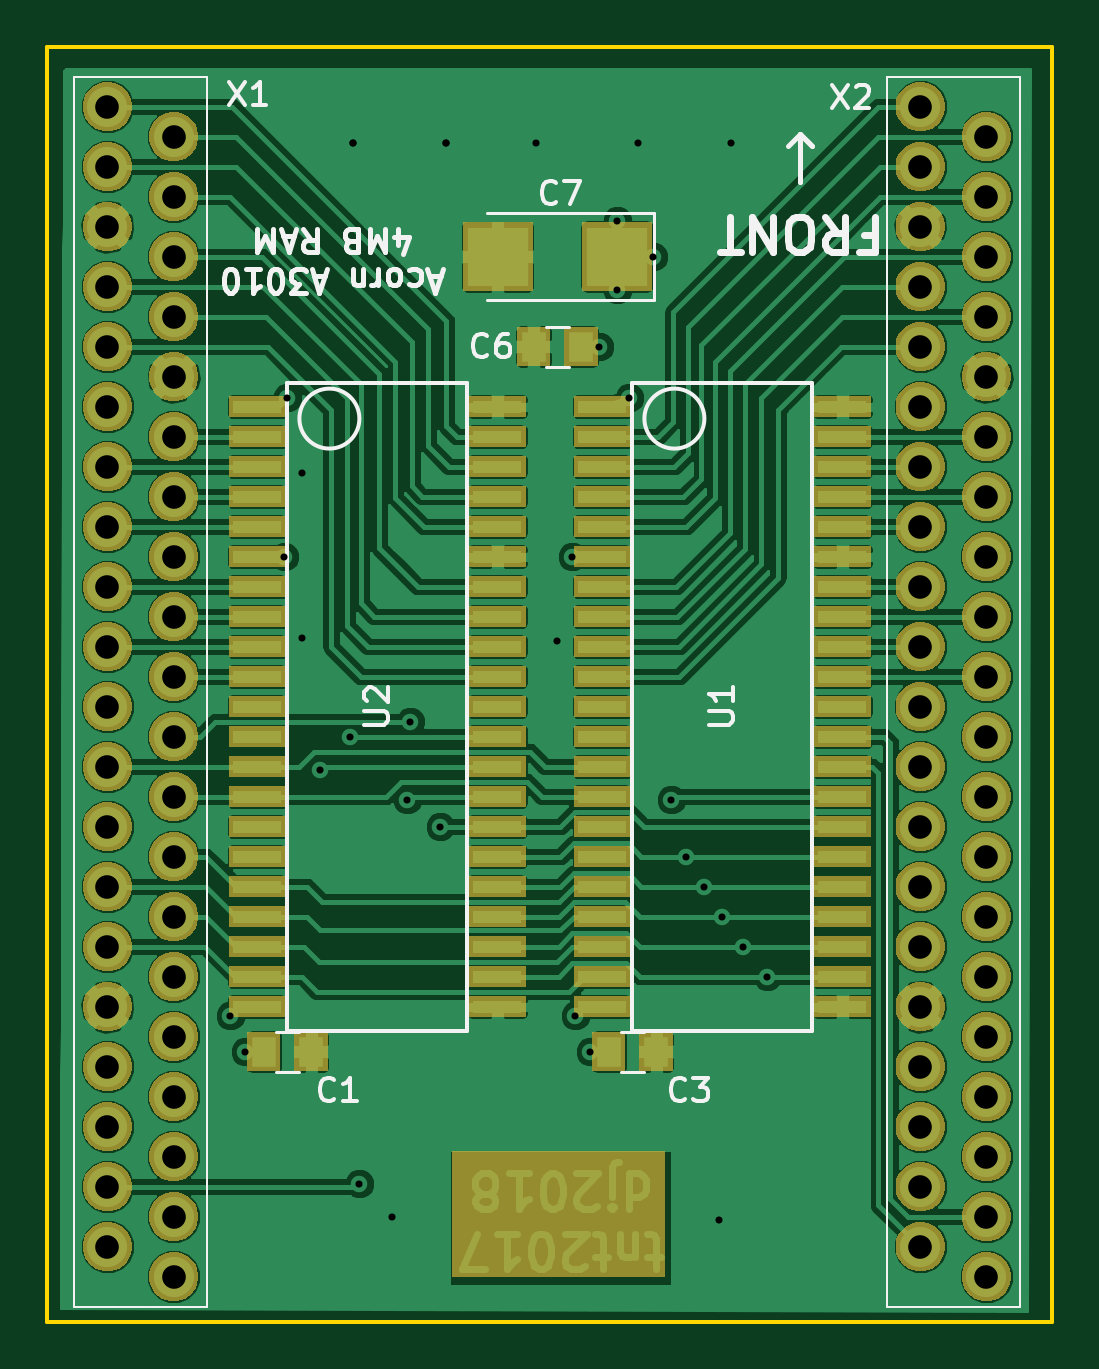
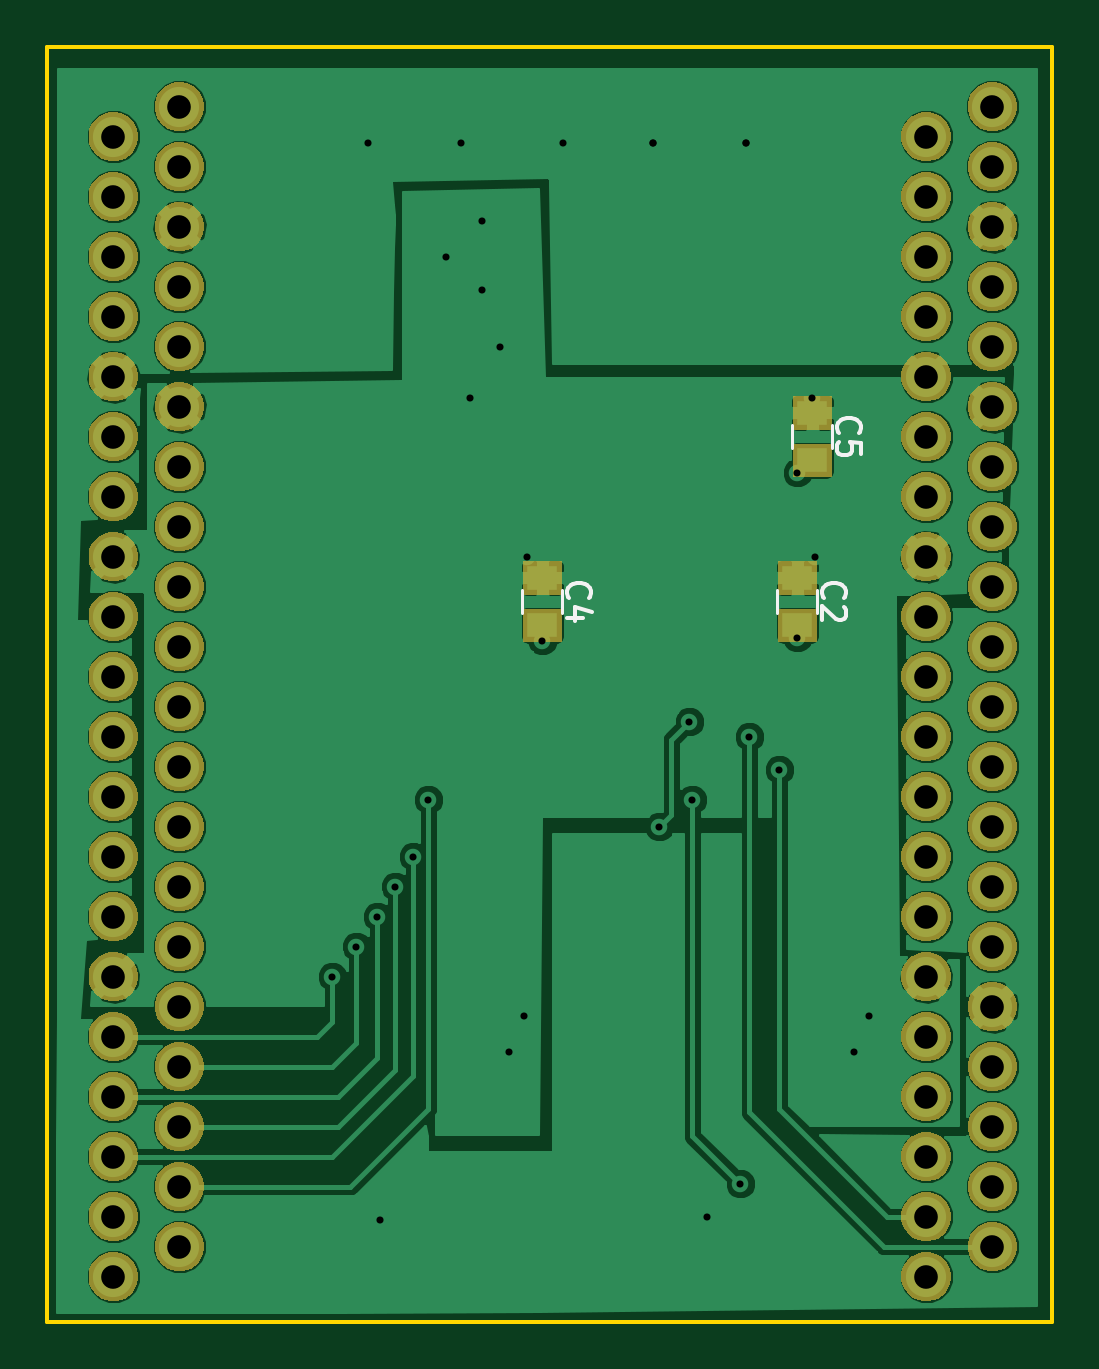
Circuit board: 11 layer files. Board 42.5 x 54.0 mm.
- bottom_copper: oakram-B.Cu.gbl (113556 bytes)
- bottom_mask: oakram-B.Mask.gbs (79892 bytes)
- paste: oakram-B.Paste.gbp (797 bytes)
- bottom_silk: oakram-B.SilkS.gbo (2990 bytes)
- outline: oakram-Edge.Cuts.gm1 (722 bytes)
- top_copper: oakram-F.Cu.gtl (194898 bytes)
- top_mask: oakram-F.Mask.gts (94122 bytes)
- paste: oakram-F.Paste.gtp (3152 bytes)
- top_silk: oakram-F.SilkS.gto (12375 bytes)
- drill: oakram-NPTH.drl (163 bytes)
- drill: oakram-PTH.drl (1662 bytes)

=== bottom_copper: oakram-B.Cu.gbl (113556 bytes, source omitted) ===
=== bottom_mask: oakram-B.Mask.gbs (79892 bytes, source omitted) ===
=== paste: oakram-B.Paste.gbp ===
G04 #@! TF.GenerationSoftware,KiCad,Pcbnew,(5.0.1-3-g963ef8bb5)*
G04 #@! TF.CreationDate,2019-05-17T23:20:08-07:00*
G04 #@! TF.ProjectId,oakram,6F616B72616D2E6B696361645F706362,rev?*
G04 #@! TF.SameCoordinates,Original*
G04 #@! TF.FileFunction,Paste,Bot*
G04 #@! TF.FilePolarity,Positive*
%FSLAX46Y46*%
G04 Gerber Fmt 4.6, Leading zero omitted, Abs format (unit mm)*
G04 Created by KiCad (PCBNEW (5.0.1-3-g963ef8bb5)) date Friday, May 17, 2019 at 11:20:08 PM*
%MOMM*%
%LPD*%
G01*
G04 APERTURE LIST*
%ADD10R,1.250000X1.000000*%
G04 APERTURE END LIST*
D10*
G04 #@! TO.C,C2*
X130175000Y-96155000D03*
X130175000Y-98155000D03*
G04 #@! TD*
G04 #@! TO.C,C4*
X140970000Y-96155000D03*
X140970000Y-98155000D03*
G04 #@! TD*
G04 #@! TO.C,C5*
X129540000Y-91170000D03*
X129540000Y-89170000D03*
G04 #@! TD*
M02*

=== bottom_silk: oakram-B.SilkS.gbo ===
G04 #@! TF.GenerationSoftware,KiCad,Pcbnew,(5.0.1-3-g963ef8bb5)*
G04 #@! TF.CreationDate,2019-05-17T23:20:08-07:00*
G04 #@! TF.ProjectId,oakram,6F616B72616D2E6B696361645F706362,rev?*
G04 #@! TF.SameCoordinates,Original*
G04 #@! TF.FileFunction,Legend,Bot*
G04 #@! TF.FilePolarity,Positive*
%FSLAX46Y46*%
G04 Gerber Fmt 4.6, Leading zero omitted, Abs format (unit mm)*
G04 Created by KiCad (PCBNEW (5.0.1-3-g963ef8bb5)) date Friday, May 17, 2019 at 11:20:08 PM*
%MOMM*%
%LPD*%
G01*
G04 APERTURE LIST*
%ADD10C,0.120000*%
%ADD11C,0.150000*%
G04 APERTURE END LIST*
D10*
G04 #@! TO.C,C2*
X129325000Y-97655000D02*
X129325000Y-96655000D01*
X131025000Y-96655000D02*
X131025000Y-97655000D01*
G04 #@! TO.C,C4*
X140120000Y-97655000D02*
X140120000Y-96655000D01*
X141820000Y-96655000D02*
X141820000Y-97655000D01*
G04 #@! TO.C,C5*
X130390000Y-89670000D02*
X130390000Y-90670000D01*
X128690000Y-90670000D02*
X128690000Y-89670000D01*
G04 #@! TO.C,C2*
D11*
X129032142Y-96988333D02*
X129079761Y-96940714D01*
X129127380Y-96797857D01*
X129127380Y-96702619D01*
X129079761Y-96559761D01*
X128984523Y-96464523D01*
X128889285Y-96416904D01*
X128698809Y-96369285D01*
X128555952Y-96369285D01*
X128365476Y-96416904D01*
X128270238Y-96464523D01*
X128175000Y-96559761D01*
X128127380Y-96702619D01*
X128127380Y-96797857D01*
X128175000Y-96940714D01*
X128222619Y-96988333D01*
X128222619Y-97369285D02*
X128175000Y-97416904D01*
X128127380Y-97512142D01*
X128127380Y-97750238D01*
X128175000Y-97845476D01*
X128222619Y-97893095D01*
X128317857Y-97940714D01*
X128413095Y-97940714D01*
X128555952Y-97893095D01*
X129127380Y-97321666D01*
X129127380Y-97940714D01*
G04 #@! TO.C,C4*
X139827142Y-96988333D02*
X139874761Y-96940714D01*
X139922380Y-96797857D01*
X139922380Y-96702619D01*
X139874761Y-96559761D01*
X139779523Y-96464523D01*
X139684285Y-96416904D01*
X139493809Y-96369285D01*
X139350952Y-96369285D01*
X139160476Y-96416904D01*
X139065238Y-96464523D01*
X138970000Y-96559761D01*
X138922380Y-96702619D01*
X138922380Y-96797857D01*
X138970000Y-96940714D01*
X139017619Y-96988333D01*
X139255714Y-97845476D02*
X139922380Y-97845476D01*
X138874761Y-97607380D02*
X139589047Y-97369285D01*
X139589047Y-97988333D01*
G04 #@! TO.C,C5*
X128397142Y-90003333D02*
X128444761Y-89955714D01*
X128492380Y-89812857D01*
X128492380Y-89717619D01*
X128444761Y-89574761D01*
X128349523Y-89479523D01*
X128254285Y-89431904D01*
X128063809Y-89384285D01*
X127920952Y-89384285D01*
X127730476Y-89431904D01*
X127635238Y-89479523D01*
X127540000Y-89574761D01*
X127492380Y-89717619D01*
X127492380Y-89812857D01*
X127540000Y-89955714D01*
X127587619Y-90003333D01*
X127492380Y-90908095D02*
X127492380Y-90431904D01*
X127968571Y-90384285D01*
X127920952Y-90431904D01*
X127873333Y-90527142D01*
X127873333Y-90765238D01*
X127920952Y-90860476D01*
X127968571Y-90908095D01*
X128063809Y-90955714D01*
X128301904Y-90955714D01*
X128397142Y-90908095D01*
X128444761Y-90860476D01*
X128492380Y-90765238D01*
X128492380Y-90527142D01*
X128444761Y-90431904D01*
X128397142Y-90384285D01*
G04 #@! TD*
M02*

=== outline: oakram-Edge.Cuts.gm1 ===
G04 #@! TF.GenerationSoftware,KiCad,Pcbnew,(5.0.1-3-g963ef8bb5)*
G04 #@! TF.CreationDate,2019-05-17T23:20:08-07:00*
G04 #@! TF.ProjectId,oakram,6F616B72616D2E6B696361645F706362,rev?*
G04 #@! TF.SameCoordinates,Original*
G04 #@! TF.FileFunction,Profile,NP*
%FSLAX46Y46*%
G04 Gerber Fmt 4.6, Leading zero omitted, Abs format (unit mm)*
G04 Created by KiCad (PCBNEW (5.0.1-3-g963ef8bb5)) date Friday, May 17, 2019 at 11:20:08 PM*
%MOMM*%
%LPD*%
G01*
G04 APERTURE LIST*
%ADD10C,0.150000*%
G04 APERTURE END LIST*
D10*
X119380000Y-127635000D02*
X119380000Y-73660000D01*
X161925000Y-127635000D02*
X119380000Y-127635000D01*
X161925000Y-73660000D02*
X161925000Y-127635000D01*
X119380000Y-73660000D02*
X161925000Y-73660000D01*
M02*

=== top_copper: oakram-F.Cu.gtl (194898 bytes, source omitted) ===
=== top_mask: oakram-F.Mask.gts (94122 bytes, source omitted) ===
=== paste: oakram-F.Paste.gtp ===
G04 #@! TF.GenerationSoftware,KiCad,Pcbnew,(5.0.1-3-g963ef8bb5)*
G04 #@! TF.CreationDate,2019-05-17T23:20:08-07:00*
G04 #@! TF.ProjectId,oakram,6F616B72616D2E6B696361645F706362,rev?*
G04 #@! TF.SameCoordinates,Original*
G04 #@! TF.FileFunction,Paste,Top*
G04 #@! TF.FilePolarity,Positive*
%FSLAX46Y46*%
G04 Gerber Fmt 4.6, Leading zero omitted, Abs format (unit mm)*
G04 Created by KiCad (PCBNEW (5.0.1-3-g963ef8bb5)) date Friday, May 17, 2019 at 11:20:08 PM*
%MOMM*%
%LPD*%
G01*
G04 APERTURE LIST*
%ADD10R,2.032000X0.508000*%
%ADD11R,1.000000X1.250000*%
%ADD12R,2.550000X2.500000*%
G04 APERTURE END LIST*
D10*
G04 #@! TO.C,U2*
X128270000Y-114300000D03*
X128270000Y-113030000D03*
X128270000Y-111760000D03*
X128270000Y-110490000D03*
X128270000Y-109220000D03*
X128270000Y-107950000D03*
X128270000Y-106680000D03*
X128270000Y-105410000D03*
X128270000Y-104140000D03*
X128270000Y-102870000D03*
X138430000Y-114300000D03*
X138430000Y-113030000D03*
X138430000Y-111760000D03*
X138430000Y-110490000D03*
X138430000Y-109220000D03*
X138430000Y-107950000D03*
X138430000Y-106680000D03*
X138430000Y-105410000D03*
X138430000Y-104140000D03*
X138430000Y-102870000D03*
X128270000Y-88900000D03*
X128270000Y-90170000D03*
X128270000Y-91440000D03*
X128270000Y-92710000D03*
X128270000Y-93980000D03*
X128270000Y-95250000D03*
X128270000Y-96520000D03*
X128270000Y-97790000D03*
X128270000Y-99060000D03*
X128270000Y-100330000D03*
X138430000Y-88900000D03*
X138430000Y-90170000D03*
X138430000Y-91440000D03*
X138430000Y-92710000D03*
X138430000Y-93980000D03*
X138430000Y-95250000D03*
X138430000Y-96520000D03*
X138430000Y-97790000D03*
X138430000Y-99060000D03*
X138430000Y-100330000D03*
X128270000Y-101600000D03*
X138430000Y-101600000D03*
G04 #@! TD*
G04 #@! TO.C,U1*
X153035000Y-101600000D03*
X142875000Y-101600000D03*
X153035000Y-100330000D03*
X153035000Y-99060000D03*
X153035000Y-97790000D03*
X153035000Y-96520000D03*
X153035000Y-95250000D03*
X153035000Y-93980000D03*
X153035000Y-92710000D03*
X153035000Y-91440000D03*
X153035000Y-90170000D03*
X153035000Y-88900000D03*
X142875000Y-100330000D03*
X142875000Y-99060000D03*
X142875000Y-97790000D03*
X142875000Y-96520000D03*
X142875000Y-95250000D03*
X142875000Y-93980000D03*
X142875000Y-92710000D03*
X142875000Y-91440000D03*
X142875000Y-90170000D03*
X142875000Y-88900000D03*
X153035000Y-102870000D03*
X153035000Y-104140000D03*
X153035000Y-105410000D03*
X153035000Y-106680000D03*
X153035000Y-107950000D03*
X153035000Y-109220000D03*
X153035000Y-110490000D03*
X153035000Y-111760000D03*
X153035000Y-113030000D03*
X153035000Y-114300000D03*
X142875000Y-102870000D03*
X142875000Y-104140000D03*
X142875000Y-105410000D03*
X142875000Y-106680000D03*
X142875000Y-107950000D03*
X142875000Y-109220000D03*
X142875000Y-110490000D03*
X142875000Y-111760000D03*
X142875000Y-113030000D03*
X142875000Y-114300000D03*
G04 #@! TD*
D11*
G04 #@! TO.C,C1*
X130540000Y-116205000D03*
X128540000Y-116205000D03*
G04 #@! TD*
G04 #@! TO.C,C3*
X145145000Y-116205000D03*
X143145000Y-116205000D03*
G04 #@! TD*
G04 #@! TO.C,C6*
X141970000Y-86360000D03*
X139970000Y-86360000D03*
G04 #@! TD*
D12*
G04 #@! TO.C,C7*
X138445000Y-82550000D03*
X143495000Y-82550000D03*
G04 #@! TD*
M02*

=== top_silk: oakram-F.SilkS.gto (12375 bytes, source omitted) ===
=== drill: oakram-NPTH.drl ===
M48
;DRILL file {KiCad (5.0.1-3-g963ef8bb5)} date Friday, May 17, 2019 at 11:20:08 PM
;FORMAT={-:-/ absolute / inch / decimal}
FMAT,2
INCH,TZ
%
G90
G05
M72
T0
M30

=== drill: oakram-PTH.drl ===
M48
;DRILL file {KiCad (5.0.1-3-g963ef8bb5)} date Friday, May 17, 2019 at 11:20:08 PM
;FORMAT={-:-/ absolute / inch / decimal}
FMAT,2
INCH,TZ
T1C0.0118
T2C0.0394
%
G90
G05
M72
T1
X5.005Y-4.515
X5.03Y-4.575
X5.095Y-3.75
X5.1Y-3.485
X5.125Y-3.61
X5.125Y-3.885
X5.155Y-4.105
X5.205Y-4.05
X5.22Y-4.795
X5.3Y-4.155
X5.305Y-4.025
X5.355Y-4.2
X5.55Y-3.89
X5.575Y-3.75
X5.58Y-4.515
X5.605Y-4.575
X5.62Y-3.4
X5.65Y-3.19
X5.65Y-3.305
X5.67Y-3.485
X5.71Y-3.25
X5.74Y-4.155
X5.765Y-4.25
X5.795Y-4.3
X5.825Y-4.35
X5.86Y-4.4
X5.9Y-4.45
X5.21Y-3.06
X5.21Y-3.06
X5.84Y-3.06
X5.365Y-3.06
X5.275Y-4.85
X5.685Y-3.06
X5.82Y-4.855
X5.365Y-3.06
X5.515Y-3.06
T2
X4.8Y-3.
X4.8Y-3.1
X4.8Y-3.2
X4.8Y-3.3
X4.8Y-3.4
X4.8Y-3.5
X4.8Y-3.6
X4.8Y-3.7
X4.8Y-3.8
X4.8Y-3.9
X4.8Y-4.
X4.8Y-4.1
X4.8Y-4.2
X4.8Y-4.3
X4.8Y-4.4
X4.8Y-4.5
X4.8Y-4.6
X4.8Y-4.7
X4.8Y-4.8
X4.8Y-4.9
X4.9102Y-3.05
X4.9102Y-3.15
X4.9102Y-3.25
X4.9102Y-3.35
X4.9102Y-3.45
X4.9102Y-3.55
X4.9102Y-3.65
X4.9102Y-3.75
X4.9102Y-3.85
X4.9102Y-3.95
X4.9102Y-4.05
X4.9102Y-4.15
X4.9102Y-4.25
X4.9102Y-4.35
X4.9102Y-4.45
X4.9102Y-4.55
X4.9102Y-4.65
X4.9102Y-4.75
X4.9102Y-4.85
X4.9102Y-4.95
X6.1549Y-3.
X6.1549Y-3.1
X6.1549Y-3.2
X6.1549Y-3.3
X6.1549Y-3.4
X6.1549Y-3.5
X6.1549Y-3.6
X6.1549Y-3.7
X6.1549Y-3.8
X6.1549Y-3.9
X6.1549Y-4.
X6.1549Y-4.1
X6.1549Y-4.2
X6.1549Y-4.3
X6.1549Y-4.4
X6.1549Y-4.5
X6.1549Y-4.6
X6.1549Y-4.7
X6.1549Y-4.8
X6.1549Y-4.9
X6.2651Y-3.05
X6.2651Y-3.15
X6.2651Y-3.25
X6.2651Y-3.35
X6.2651Y-3.45
X6.2651Y-3.55
X6.2651Y-3.65
X6.2651Y-3.75
X6.2651Y-3.85
X6.2651Y-3.95
X6.2651Y-4.05
X6.2651Y-4.15
X6.2651Y-4.25
X6.2651Y-4.35
X6.2651Y-4.45
X6.2651Y-4.55
X6.2651Y-4.65
X6.2651Y-4.75
X6.2651Y-4.85
X6.2651Y-4.95
T0
M30

